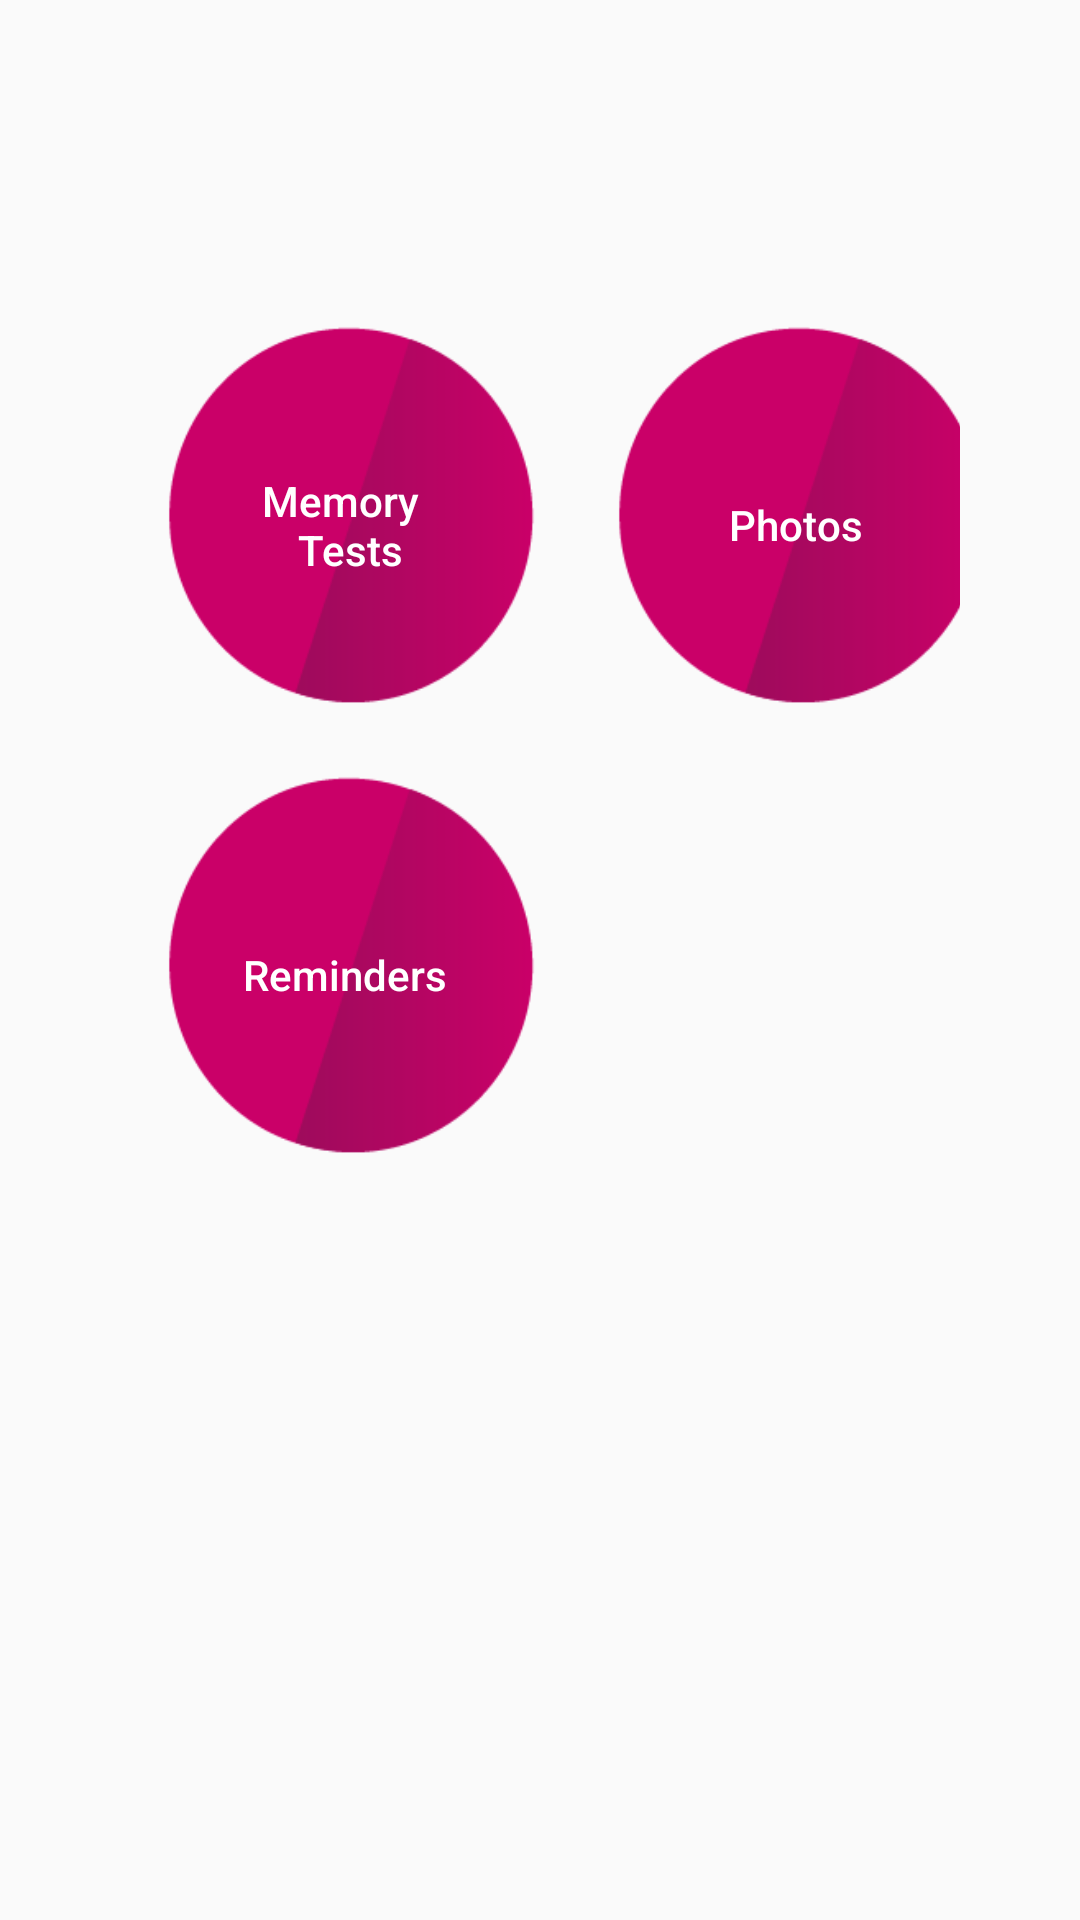

Here is an Android app screen rendered from its layout file. Give the layout XML and the strings, colors and styles it references.
<!-- AndroidManifest.xml: application theme AppTheme.NoActionBar -->
<!-- res/layout/activity_home_page.xml -->
<?xml version="1.0" encoding="utf-8"?>
<android.support.constraint.ConstraintLayout xmlns:android="http://schemas.android.com/apk/res/android"
    xmlns:app="http://schemas.android.com/apk/res-auto"
    xmlns:tools="http://schemas.android.com/tools"
    android:layout_width="match_parent"
    android:layout_height="match_parent"
    tools:context="com.mobile.lucidity.lucidity.HomePageActivity">

    <TableLayout
        android:layout_width="match_parent"
        android:layout_height="match_parent"
        android:layout_gravity="center"
        android:orientation="vertical"
        android:paddingLeft="40dp"
        android:paddingRight="40dp"
        android:paddingTop="100dp"
        tools:layout_editor_absoluteX="4dp"
        tools:layout_editor_absoluteY="19dp">

        <TableRow>
    <FrameLayout android:layout_width="wrap_content"
        android:layout_height="wrap_content">
        <Button android:id="@+id/game_button"
            android:background="@android:color/transparent"
            android:text="@string/games"
            android:textColor="#fff"
            android:layout_width="150dp"
            android:layout_height="150dp" />
        <ImageView android:layout_width="150dp"
            android:layout_height="150dp"
            android:scaleType="fitXY"
            android:src="@drawable/roundcustombutton"
            android:layout_gravity="center"/>
    </FrameLayout>



    <FrameLayout android:layout_width="wrap_content"
        android:layout_height="wrap_content">


        <Button android:id="@+id/Photos"
            android:background="@android:color/transparent"
            android:text="@string/photos"
            android:textColor="#fff"
            android:layout_width="150dp"
            android:layout_height="150dp" />
        <ImageView android:layout_width="150dp"
            android:layout_height="150dp"
            android:scaleType="fitXY"
            android:src="@drawable/roundcustombutton"
            android:layout_gravity="center"/>
    </FrameLayout>
        </TableRow>

    <TableRow>
        <FrameLayout android:layout_width="wrap_content"
            android:layout_height="wrap_content">
            <Button android:id="@+id/reminders"
                android:background="@android:color/transparent"
                android:text="@string/reminders"
                android:textColor="#fff"
                android:layout_width="150dp"
                android:layout_height="150dp" />
            <ImageView android:layout_width="150dp"
                android:layout_height="150dp"
                android:scaleType="fitXY"
                android:src="@drawable/roundcustombutton"
                android:layout_gravity="center"/>
        </FrameLayout>
    </TableRow>




    </TableLayout>

</android.support.constraint.ConstraintLayout>
<!-- resources referenced by this layout -->
<resources>
  <!-- drawable roundcustombutton: png bitmap (drawable, 4272 bytes) -->
  <string name="games">Memory \n Tests</string>
  <string name="photos">Photos</string>
  <string name="reminders">Reminders</string>
  <style name="AppTheme.NoActionBar">
          <item name="windowActionBar">false</item>
          <item name="windowNoTitle">true</item>
      </style>
</resources>
